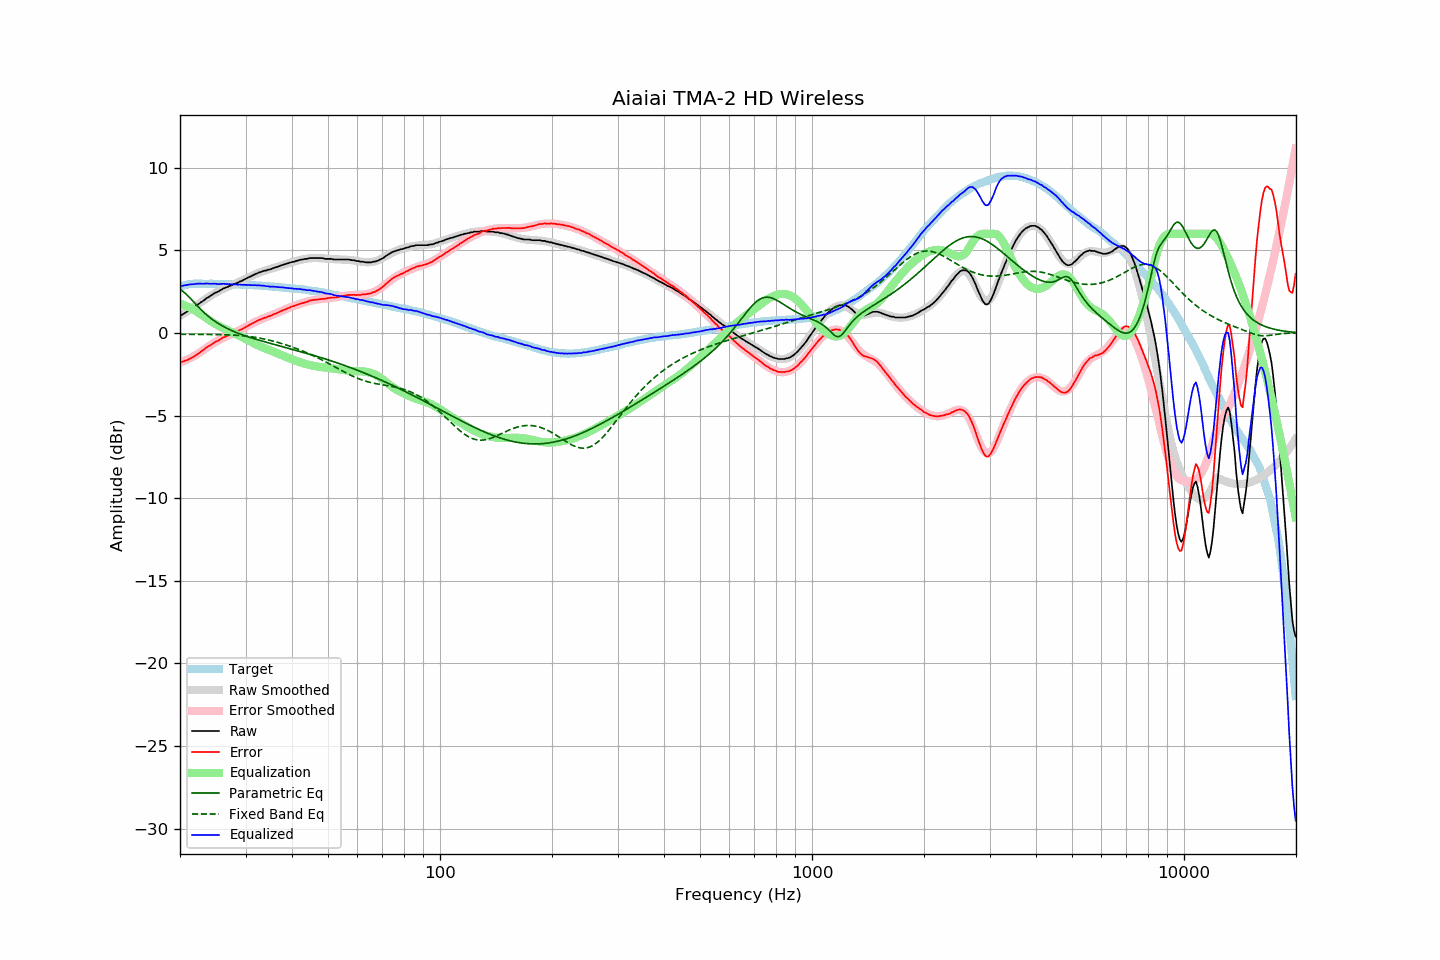

The data file committed next to this chart (first rows):
frequency, raw, error, smoothed, error_smoothed, equalization, parametric_eq, fixed_band_eq, equalized_raw, equalized_smoothed, target
20.00, 1.09, -1.72, 1.04, -1.79, 1.79, 2.63, -0.08, 2.88, 2.83, 2.81
20.20, 1.09, -1.75, 1.10, -1.76, 1.76, 2.58, -0.08, 2.84, 2.86, 2.84
20.40, 1.15, -1.72, 1.16, -1.72, 1.72, 2.50, -0.08, 2.86, 2.88, 2.87
20.61, 1.22, -1.68, 1.22, -1.67, 1.67, 2.42, -0.08, 2.89, 2.89, 2.89
20.81, 1.27, -1.65, 1.28, -1.63, 1.63, 2.33, -0.08, 2.90, 2.91, 2.92
21.02, 1.34, -1.61, 1.34, -1.59, 1.59, 2.24, -0.08, 2.92, 2.93, 2.95
21.23, 1.40, -1.56, 1.40, -1.54, 1.54, 2.14, -0.08, 2.94, 2.94, 2.96
21.44, 1.46, -1.51, 1.46, -1.49, 1.49, 2.04, -0.08, 2.95, 2.95, 2.97
21.66, 1.52, -1.46, 1.53, -1.44, 1.44, 1.93, -0.08, 2.95, 2.96, 2.98
21.87, 1.58, -1.40, 1.59, -1.38, 1.38, 1.83, -0.08, 2.96, 2.97, 2.98
22.09, 1.65, -1.34, 1.65, -1.33, 1.33, 1.72, -0.08, 2.98, 2.98, 2.99
22.31, 1.72, -1.27, 1.72, -1.27, 1.27, 1.62, -0.08, 2.99, 2.99, 2.99
22.54, 1.79, -1.20, 1.79, -1.20, 1.20, 1.52, -0.08, 2.99, 2.99, 2.99
22.76, 1.86, -1.13, 1.86, -1.13, 1.13, 1.42, -0.08, 2.99, 2.99, 2.99
22.99, 1.92, -1.06, 1.92, -1.06, 1.06, 1.33, -0.09, 2.98, 2.99, 2.98
23.22, 1.99, -0.99, 1.99, -0.99, 0.99, 1.24, -0.09, 2.98, 2.99, 2.98
23.45, 2.07, -0.91, 2.06, -0.93, 0.93, 1.15, -0.09, 2.99, 2.98, 2.98
23.69, 2.14, -0.84, 2.12, -0.86, 0.86, 1.06, -0.09, 3.00, 2.98, 2.98
23.92, 2.19, -0.79, 2.19, -0.79, 0.79, 0.98, -0.09, 2.98, 2.98, 2.98
24.16, 2.26, -0.73, 2.25, -0.73, 0.73, 0.90, -0.09, 2.99, 2.98, 2.99
24.40, 2.32, -0.67, 2.31, -0.67, 0.67, 0.83, -0.09, 2.98, 2.98, 2.99
24.65, 2.38, -0.60, 2.37, -0.60, 0.60, 0.76, -0.09, 2.98, 2.98, 2.98
24.89, 2.44, -0.54, 2.43, -0.55, 0.55, 0.69, -0.09, 2.98, 2.97, 2.97
25.14, 2.48, -0.50, 2.48, -0.49, 0.49, 0.63, -0.10, 2.97, 2.97, 2.97
25.39, 2.52, -0.46, 2.54, -0.44, 0.44, 0.56, -0.10, 2.96, 2.97, 2.97
25.65, 2.59, -0.39, 2.59, -0.39, 0.39, 0.51, -0.10, 2.97, 2.97, 2.97
25.91, 2.64, -0.33, 2.63, -0.34, 0.34, 0.45, -0.10, 2.97, 2.97, 2.96
26.16, 2.70, -0.26, 2.68, -0.29, 0.29, 0.39, -0.10, 2.99, 2.97, 2.96
26.43, 2.73, -0.24, 2.72, -0.24, 0.24, 0.34, -0.11, 2.97, 2.96, 2.96
26.69, 2.78, -0.18, 2.77, -0.19, 0.19, 0.29, -0.11, 2.97, 2.96, 2.96
26.96, 2.81, -0.15, 2.81, -0.15, 0.15, 0.24, -0.11, 2.95, 2.96, 2.96
27.23, 2.86, -0.10, 2.85, -0.10, 0.10, 0.20, -0.12, 2.96, 2.95, 2.96
27.50, 2.89, -0.07, 2.89, -0.06, 0.06, 0.15, -0.12, 2.95, 2.95, 2.96
27.77, 2.94, -0.01, 2.93, -0.01, 0.01, 0.11, -0.13, 2.95, 2.95, 2.95
28.05, 2.97, 0.02, 2.98, 0.03, -0.03, 0.07, -0.13, 2.94, 2.95, 2.95
28.33, 3.02, 0.08, 3.02, 0.08, -0.08, 0.03, -0.14, 2.94, 2.94, 2.94
28.62, 3.05, 0.11, 3.06, 0.12, -0.12, -0.01, -0.14, 2.93, 2.94, 2.94
28.90, 3.11, 0.17, 3.10, 0.17, -0.17, -0.05, -0.15, 2.94, 2.94, 2.93
29.19, 3.14, 0.21, 3.15, 0.22, -0.22, -0.08, -0.16, 2.92, 2.93, 2.92
29.48, 3.19, 0.25, 3.19, 0.27, -0.27, -0.12, -0.17, 2.92, 2.93, 2.93
29.78, 3.24, 0.31, 3.24, 0.32, -0.32, -0.15, -0.18, 2.92, 2.92, 2.92
30.08, 3.29, 0.37, 3.29, 0.37, -0.37, -0.18, -0.19, 2.91, 2.92, 2.92
30.38, 3.34, 0.43, 3.34, 0.42, -0.42, -0.22, -0.20, 2.91, 2.91, 2.91
30.68, 3.39, 0.48, 3.38, 0.48, -0.48, -0.25, -0.21, 2.91, 2.91, 2.91
30.99, 3.43, 0.53, 3.43, 0.53, -0.53, -0.28, -0.22, 2.90, 2.90, 2.90
31.30, 3.48, 0.58, 3.48, 0.58, -0.58, -0.31, -0.23, 2.90, 2.90, 2.90
31.61, 3.53, 0.63, 3.52, 0.63, -0.63, -0.34, -0.25, 2.90, 2.89, 2.90
31.93, 3.58, 0.69, 3.56, 0.68, -0.68, -0.37, -0.26, 2.90, 2.89, 2.88
32.24, 3.61, 0.73, 3.60, 0.72, -0.72, -0.40, -0.28, 2.88, 2.88, 2.87
32.57, 3.66, 0.79, 3.64, 0.77, -0.77, -0.43, -0.30, 2.89, 2.87, 2.87
32.89, 3.69, 0.82, 3.68, 0.81, -0.81, -0.46, -0.32, 2.87, 2.87, 2.87
33.22, 3.72, 0.86, 3.71, 0.85, -0.85, -0.49, -0.34, 2.86, 2.86, 2.86
33.55, 3.76, 0.90, 3.74, 0.89, -0.89, -0.51, -0.36, 2.87, 2.85, 2.86
33.89, 3.78, 0.93, 3.78, 0.93, -0.93, -0.54, -0.38, 2.85, 2.85, 2.84
34.23, 3.80, 0.95, 3.81, 0.97, -0.97, -0.57, -0.40, 2.83, 2.84, 2.84
34.57, 3.84, 1.01, 3.84, 1.01, -1.01, -0.59, -0.42, 2.83, 2.83, 2.83
34.92, 3.85, 1.03, 3.87, 1.05, -1.05, -0.62, -0.44, 2.80, 2.82, 2.82
35.27, 3.89, 1.07, 3.90, 1.08, -1.08, -0.65, -0.47, 2.80, 2.81, 2.82
35.62, 3.93, 1.12, 3.93, 1.12, -1.12, -0.67, -0.49, 2.81, 2.81, 2.81
35.97, 3.96, 1.16, 3.96, 1.16, -1.16, -0.70, -0.52, 2.80, 2.80, 2.79
... 635 more rows
